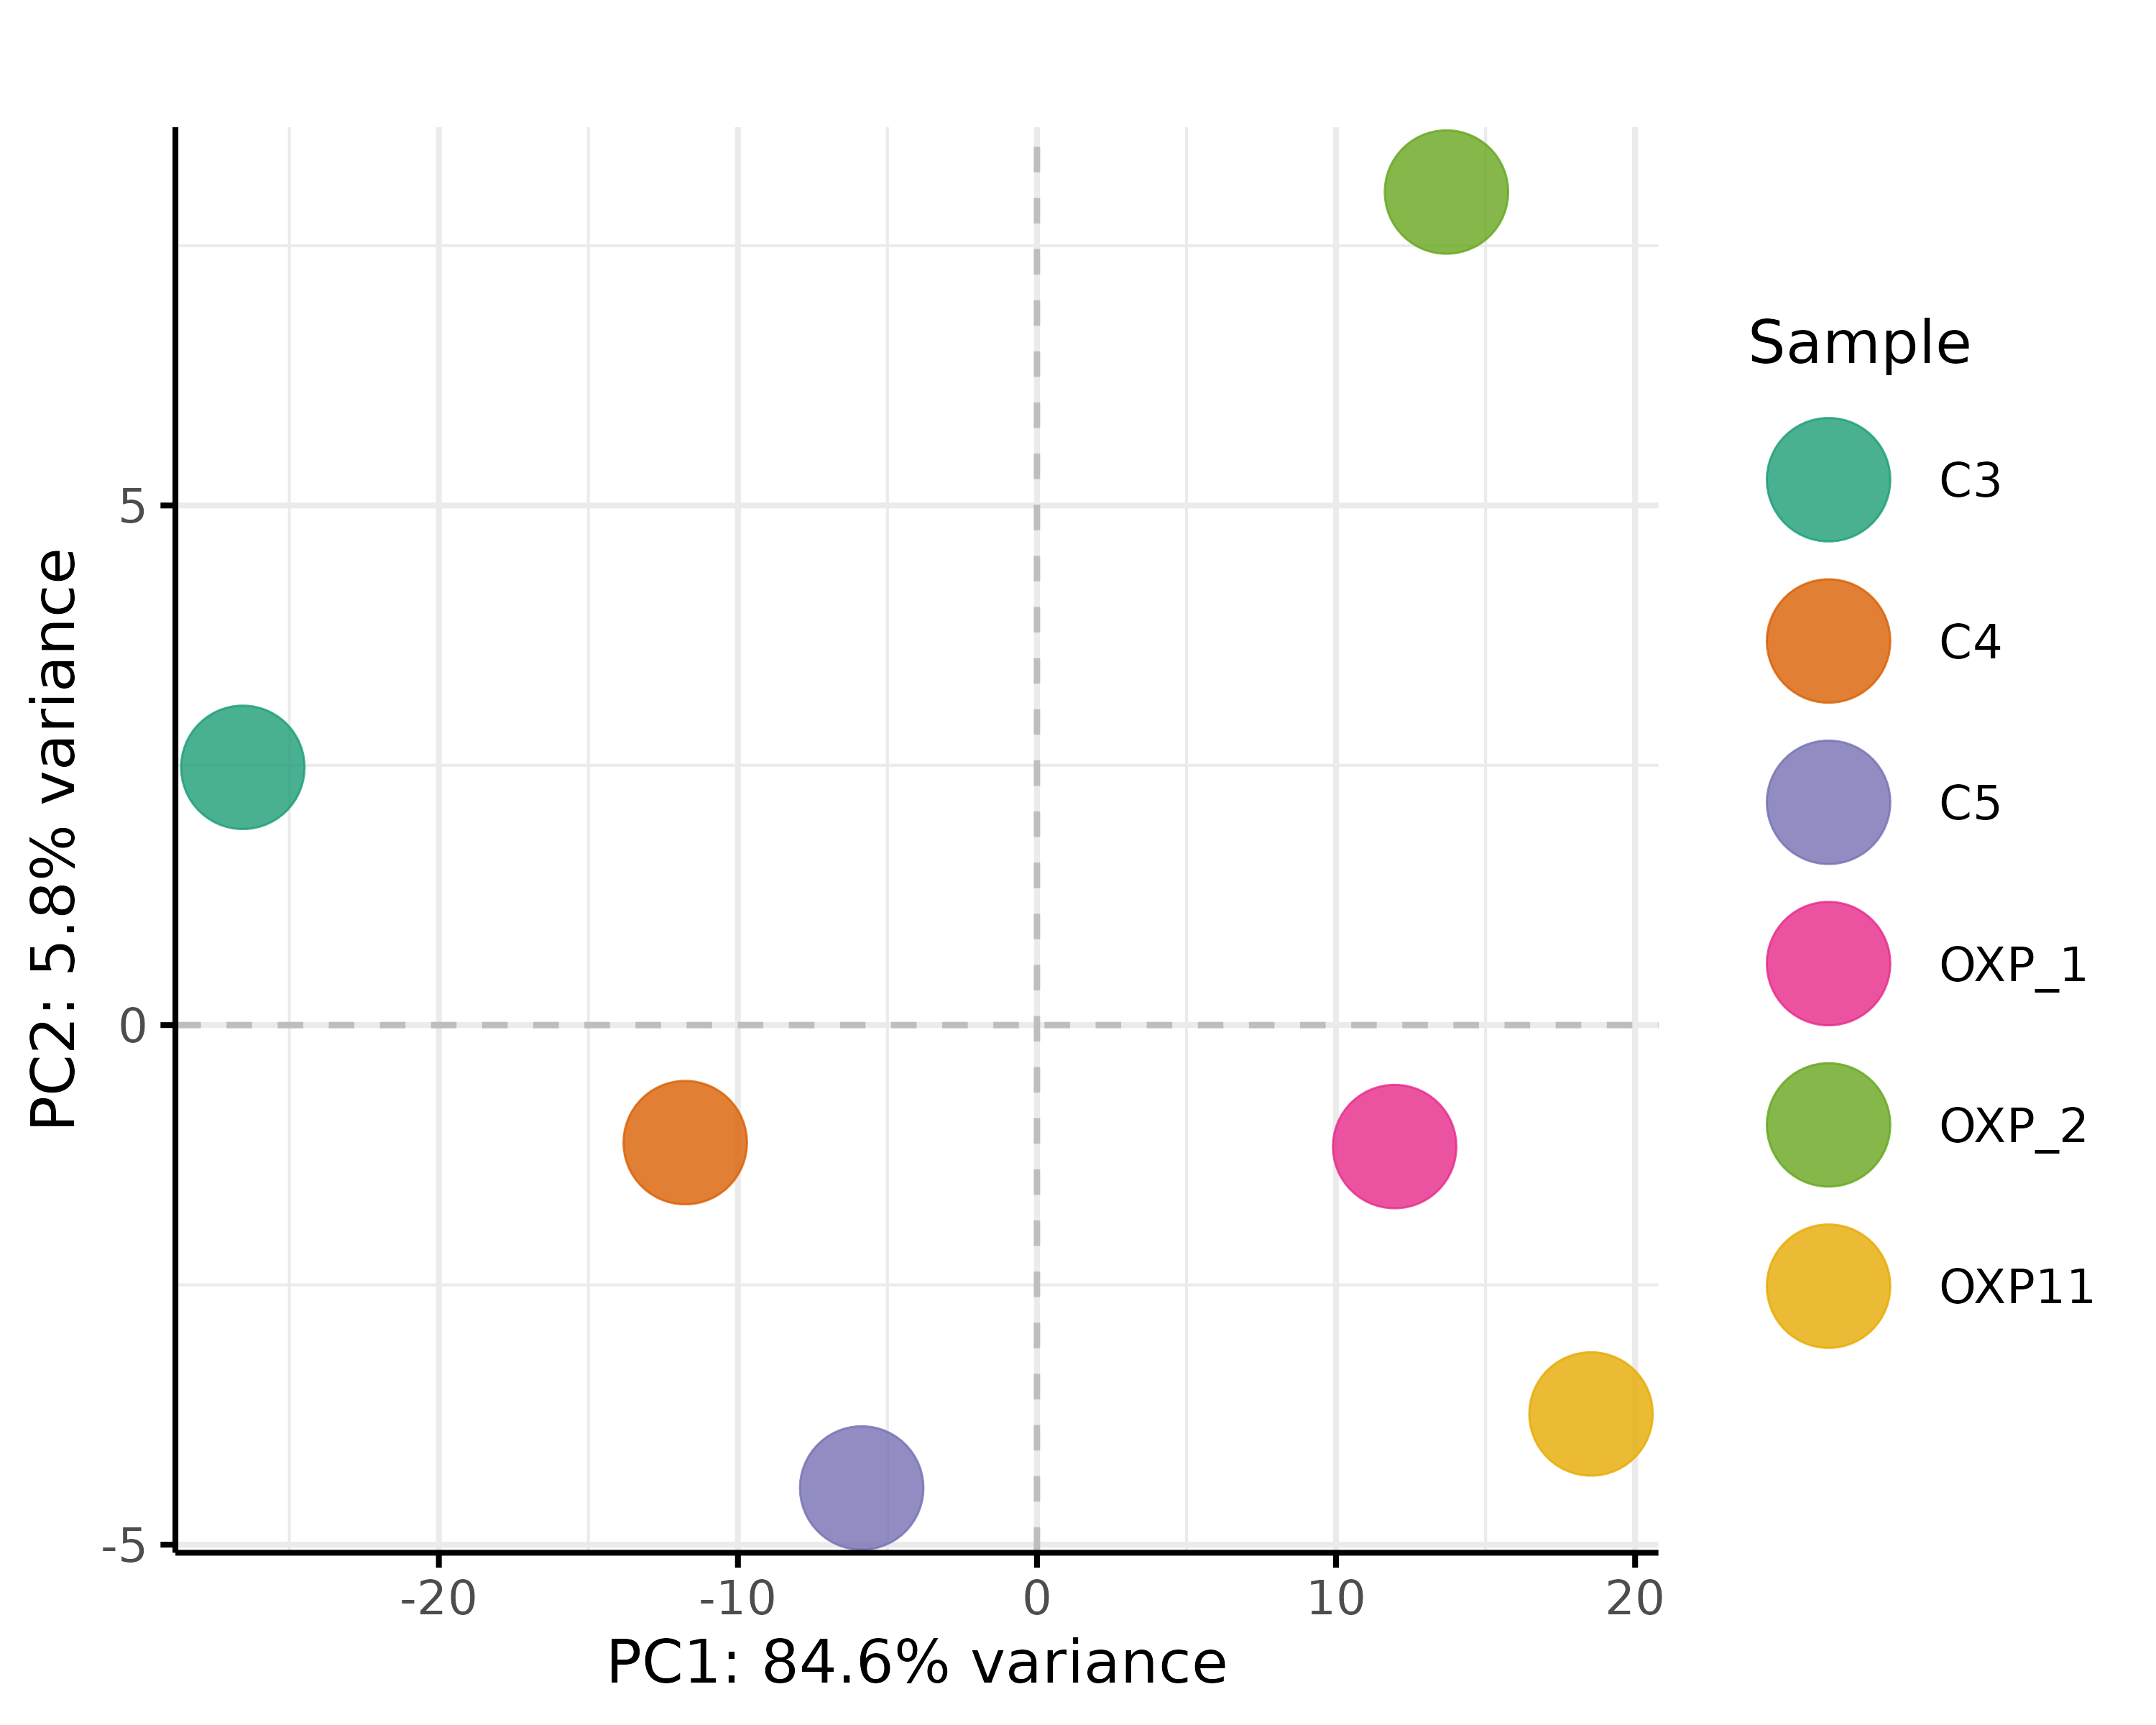

Write R code to recreate this figure.
# Load required libraries
library(DESeq2)
library(ggplot2)
library(ggrepel)  # For better labeling
library(RColorBrewer)  # For more color options

setwd("/home/rohan/Documents/Sakshi/plots/pca_plot") #set working direcctory to save plots 

 dds <- DESeq(dds) #deg result

# Extract results for Test vs. Control
res <- results(dds, contrast = c("condition", "Test", "Control"), alpha = 0.05)

# Identify DEGs based on adjusted p-value and fold-change thresholds
degs <- res[which(res$padj < 0.05 & abs(res$log2FoldChange) > 1), ]

# Extract gene names for DEGs
deg_gene_names <- rownames(degs)

# Apply Variance-Stabilizing Transformation (VST) to the DESeq2 object
vsd <- vst(dds, blind = FALSE)

# Extract the VST-transformed expression matrix
expr_vst <- assay(vsd)

# Filter expression matrix to include only DEGs
expr_vst_degs <- expr_vst[rownames(expr_vst) %in% deg_gene_names, ]

# Remove zero-variance columns and rows 
zero_variance_cols <- apply(expr_vst_degs, 2, var) == 0
expr_vst_degs <- expr_vst_degs[, !zero_variance_cols]
zero_variance_rows <- apply(expr_vst_degs, 1, var) == 0
expr_vst_degs <- expr_vst_degs[!zero_variance_rows, ]

# Perform PCA on the filtered DEG data (transposed)
pca_res <- prcomp(t(expr_vst_degs), scale. = TRUE)

# Summary of PCA
print(summary(pca_res))

# data frame for plotting
pca_df <- data.frame(PC1 = pca_res$x[,1], PC2 = pca_res$x[,2], Sample = colnames(expr_vst_degs))

# Applying Variance-Stabilizing Transformation (VST) to the DESeq2 object
vsd <- vst(dds, blind = FALSE)

# Extract the VST-transformed expression matrix
expr_vst <- assay(vsd)

# Filter expression matrix to include only DEGs
expr_vst_degs <- expr_vst[rownames(expr_vst) %in% deg_gene_names, ]

# Remove zero-variance columns and rows 
zero_variance_cols <- apply(expr_vst_degs, 2, var) == 0
expr_vst_degs <- expr_vst_degs[, !zero_variance_cols]
zero_variance_rows <- apply(expr_vst_degs, 1, var) == 0
expr_vst_degs <- expr_vst_degs[!zero_variance_rows, ]

# Perform PCA on the filtered DEG data (transposed)
pca_res <- prcomp(t(expr_vst_degs), scale. = TRUE)

# Summary of PCA
print(summary(pca_res))

# data frame for plotting
pca_df <- data.frame(PC1 = pca_res$x[,1], PC2 = pca_res$x[,2], Sample = colnames(expr_vst_degs))

ggplot(pca_df, aes(x = PC1, y = PC2, color = Sample, shape = Sample)) +
   geom_point(size = 19, alpha = 0.8) +  # this is size of point
   labs(title = "", 
        x = paste0("PC1: ", round(summary(pca_res)$importance[2,1] * 100, 1), "% variance"),
        y = paste0("PC2: ", round(summary(pca_res)$importance[2,2] * 100, 1), "% variance")) +
   theme_minimal(base_size = 20) +  # font size
   theme(legend.position = "right",  
         plot.title = element_text(hjust = 0.5), 
         axis.line = element_line(color = "black"), 
         axis.ticks = element_line(color = "black")) +  
   scale_color_brewer(palette = "Dark2") +  
   scale_shape_manual(values = rep(c(19, 19), each = 3)) +  
   geom_vline(xintercept = 0, linetype = "dashed", color = "gray", size = 1) +  # Vertical line at PC1 = 0
   geom_hline(yintercept = 0, linetype = "dashed", color = "gray", size = 1)    # Horizontal line at PC2 = 0

# Save as PDF
ggsave("pca_plot.pdf", plot = last_plot(), device = "pdf", width = 10, height = 8, dpi = 300)

# Save as JPEG
ggsave("pca_plot.jpg", plot = last_plot(), device = "jpeg", width = 10, height = 8, dpi = 300)

# Save as PNG
ggsave("pca_plot.png", plot = last_plot(), device = "png", width = 10, height = 8, dpi = 300)

# Save as TIFF
ggsave("pca_plot.tiff", plot = last_plot(), device = "tiff", width = 10, height = 8, dpi = 300)

